14-way image classification set "CitrusLeafPathology-14-Aug" from GitHub (Aurelia-Maris-Crystalthrone/YouKang); label vocabulary: anthracnose, bacterial blight, black spot, citrus canker, citrus mite, curl leaf, curl virus, deficiency leaf, dry leaf, greening, healthy, melanose, sooty mould, spider mite.

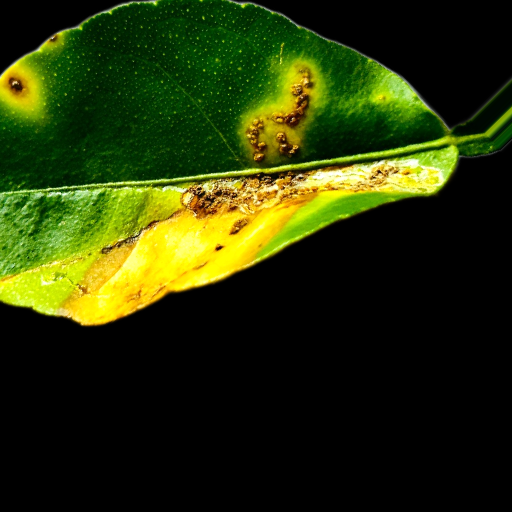
Label: citrus canker

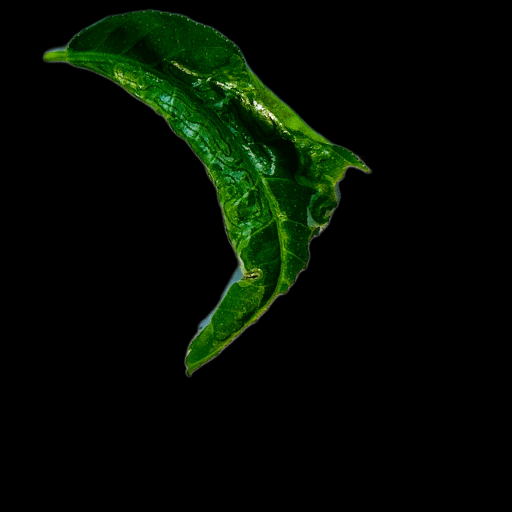
Label: curl virus

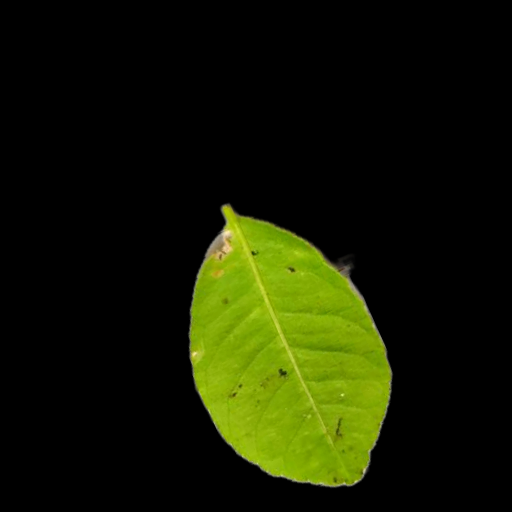
Label: melanose

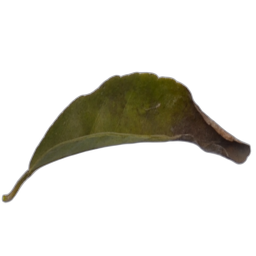
Label: black spot

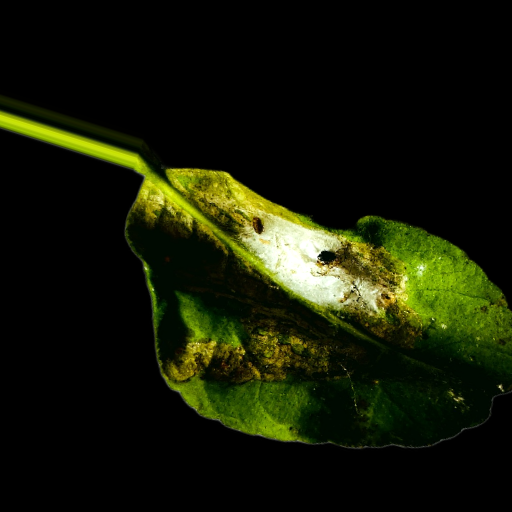
Label: spider mite

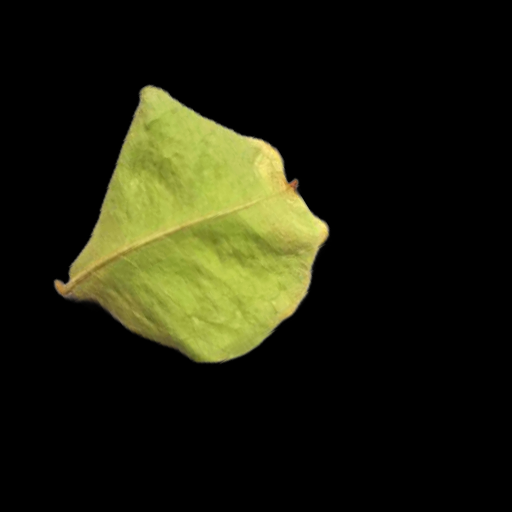
Label: curl leaf
